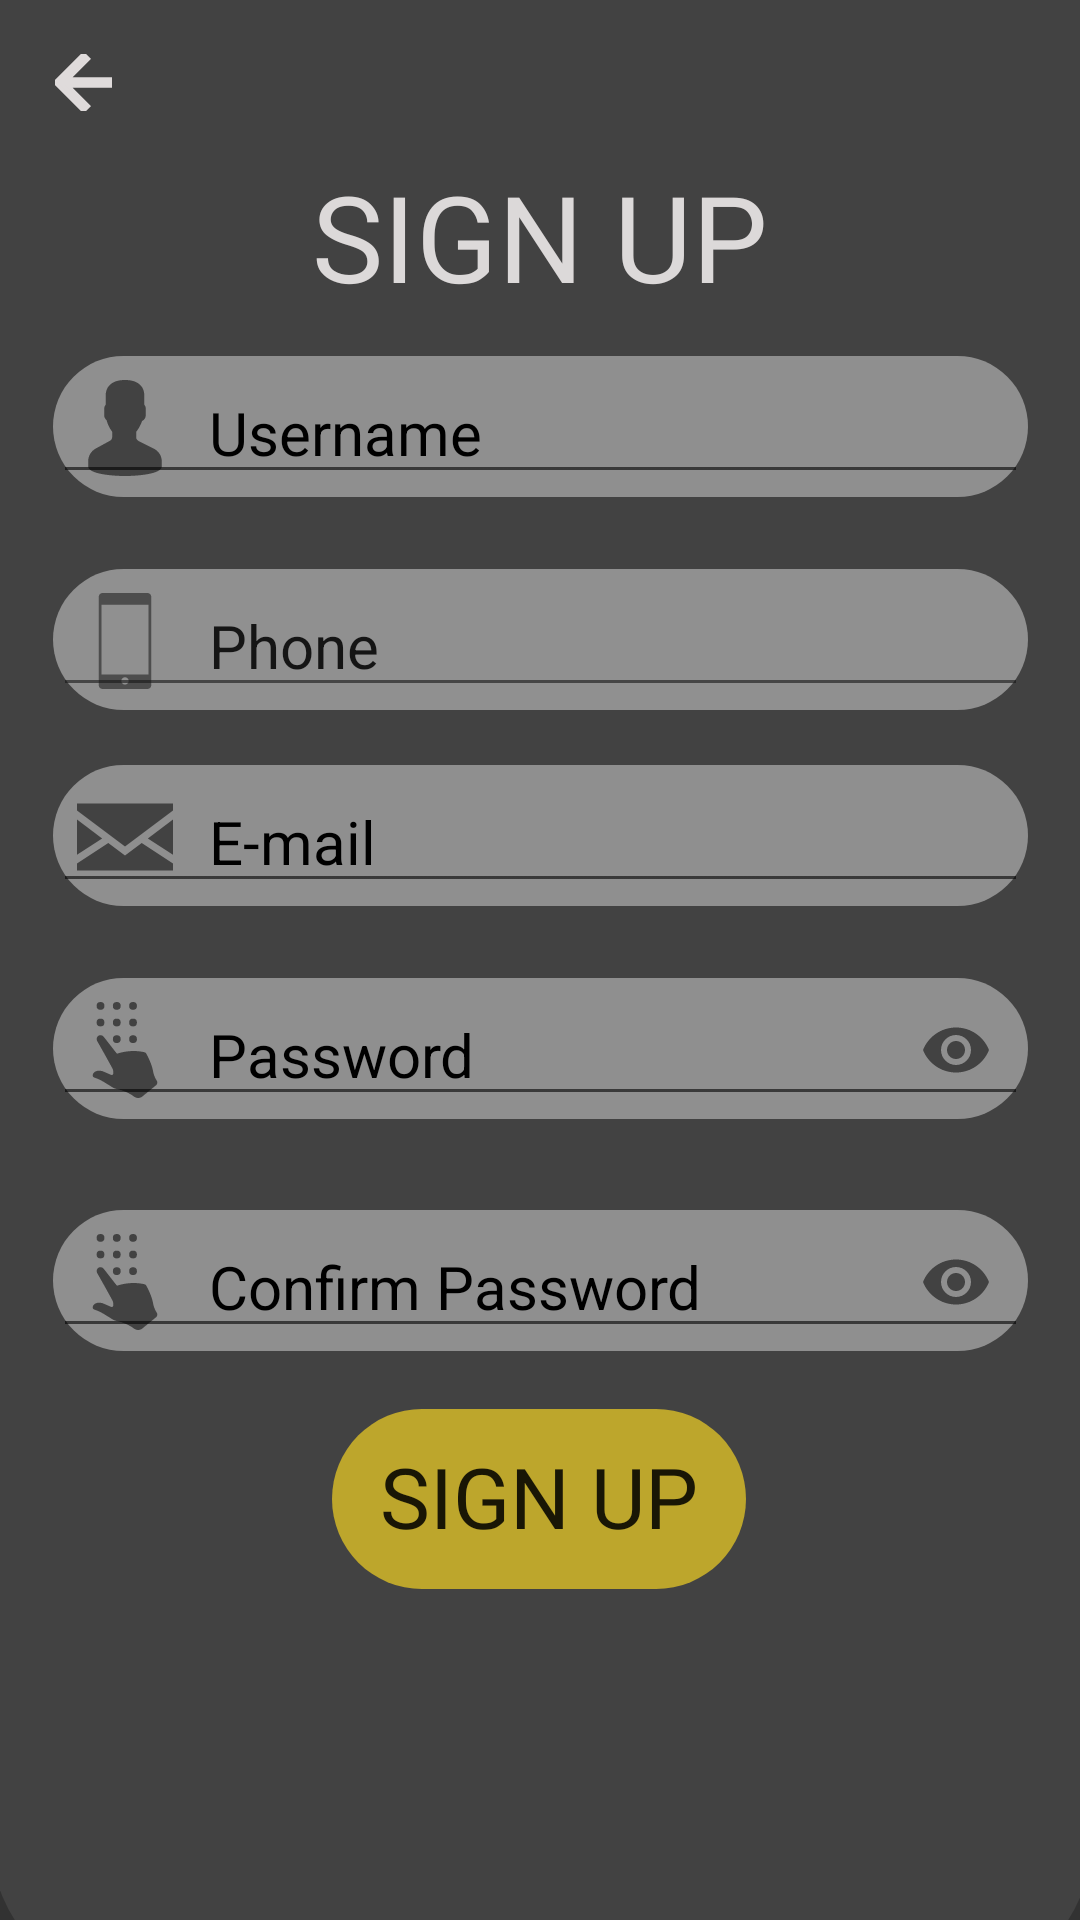

The Android layout XML behind this screen, and the referenced resources:
<!-- AndroidManifest.xml: activity theme Theme.AppCompat.Light.NoActionBar -->
<!-- res/layout/activity_signup.xml -->
<?xml version="1.0" encoding="utf-8"?>
<androidx.constraintlayout.widget.ConstraintLayout xmlns:android="http://schemas.android.com/apk/res/android"
    xmlns:app="http://schemas.android.com/apk/res-auto"
    xmlns:tools="http://schemas.android.com/tools"
    android:layout_width="match_parent"
    android:layout_height="match_parent"
    android:background="#CC010101"
    tools:context="login.signupActivity">


    <com.google.android.material.textfield.TextInputLayout
        android:id="@+id/phoneTextLayout"
        android:layout_width="325dp"
        android:layout_height="47dp"
        android:background="@drawable/curve_shape"
        android:backgroundTint="#99C4C4C4"
        app:hintEnabled="false"
        app:startIconDrawable="@drawable/ic_phone"
        app:layout_constraintBottom_toBottomOf="parent"
        app:layout_constraintEnd_toEndOf="parent"
        app:layout_constraintStart_toStartOf="parent"
        app:layout_constraintTop_toTopOf="parent"
        app:layout_constraintVertical_bias="0.32">

        <com.google.android.material.textfield.TextInputEditText
            android:id="@+id/phoneText"
            android:layout_width="match_parent"
            android:layout_height="wrap_content"
            android:layout_marginBottom="-8dp"
            android:hint="Phone"
            android:inputType="number"
            android:textColor="@color/black"
            android:textColorHint="@color/black"
            android:textSize="20sp" />

    </com.google.android.material.textfield.TextInputLayout>

    <TextView
        android:id="@+id/signupText"
        android:layout_width="333dp"
        android:layout_height="56dp"
        android:layout_marginTop="52dp"
        android:fontFamily="@font/bakbakone_regular"
        android:text="SIGN UP"
        android:textAlignment="center"
        android:textColor="#FFDFDBDB"
        android:textSize="40sp"
        app:layout_constraintBottom_toBottomOf="parent"
        app:layout_constraintEnd_toEndOf="parent"
        app:layout_constraintStart_toStartOf="parent"
        app:layout_constraintTop_toTopOf="parent"
        app:layout_constraintVertical_bias="0.0" />

    <View
        android:id="@+id/view"
        android:layout_width="367dp"
        android:layout_height="735dp"
        android:background="@drawable/curve_shape_two"
        android:backgroundTint="#1BC4C4C4"
        app:layout_constraintBottom_toBottomOf="parent"
        app:layout_constraintEnd_toEndOf="parent"
        app:layout_constraintStart_toStartOf="parent"
        app:layout_constraintTop_toTopOf="parent"
        app:layout_constraintVertical_bias="0.762" />

    <com.google.android.material.textfield.TextInputLayout
        android:id="@+id/emailTextLayout"
        android:layout_width="325dp"
        android:layout_height="47dp"
        android:background="@drawable/curve_shape"
        android:backgroundTint="#99C4C4C4"
        app:hintEnabled="false"
        app:startIconDrawable="@drawable/ic_mail"
        app:layout_constraintBottom_toBottomOf="parent"
        app:layout_constraintEnd_toEndOf="parent"
        app:layout_constraintStart_toStartOf="parent"
        app:layout_constraintTop_toTopOf="parent"
        app:layout_constraintVertical_bias="0.43">

        <com.google.android.material.textfield.TextInputEditText
            android:id="@+id/emailText"
            android:layout_width="match_parent"
            android:layout_height="wrap_content"
            android:layout_marginBottom="-8dp"
            android:hint="E-mail"
            android:inputType="textEmailAddress"
            android:textColor="@color/black"
            android:textColorHint="@color/black"
            android:textSize="20sp" />

    </com.google.android.material.textfield.TextInputLayout>

    <com.google.android.material.textfield.TextInputLayout
        android:id="@+id/nameTextLayout"
        android:layout_width="325dp"
        android:layout_height="47dp"
        android:background="@drawable/curve_shape"
        android:backgroundTint="#99C4C4C4"
        app:hintEnabled="false"
        app:startIconDrawable="@drawable/ic_user"
        app:layout_constraintBottom_toBottomOf="parent"
        app:layout_constraintEnd_toEndOf="parent"
        app:layout_constraintStart_toStartOf="parent"
        app:layout_constraintTop_toTopOf="parent"
        app:layout_constraintVertical_bias="0.19999999">

        <com.google.android.material.textfield.TextInputEditText
            android:id="@+id/nameText"
            android:layout_width="match_parent"
            android:layout_height="wrap_content"
            android:layout_marginBottom="-8dp"
            android:hint="Username"
            android:inputType="text"
            android:textColor="@color/black"
            android:textColorHint="@color/black"
            android:textSize="20sp" />

    </com.google.android.material.textfield.TextInputLayout>

    <com.google.android.material.textfield.TextInputLayout
        android:id="@+id/passTextLayout"
        android:layout_width="325dp"
        android:layout_height="47dp"
        android:background="@drawable/curve_shape"
        android:backgroundTint="#99C4C4C4"
        app:hintEnabled="false"
        app:startIconDrawable="@drawable/ic_password"
        app:layout_constraintBottom_toBottomOf="parent"
        app:layout_constraintEnd_toEndOf="parent"
        app:layout_constraintStart_toStartOf="parent"
        app:layout_constraintTop_toTopOf="parent"
        app:layout_constraintVertical_bias="0.55"
        app:passwordToggleEnabled="true">
        <com.google.android.material.textfield.TextInputEditText
            android:id="@+id/passText"
            android:layout_width="match_parent"
            android:layout_height="wrap_content"
            android:layout_marginBottom="-8dp"
            android:hint="Password"
            android:inputType="textWebPassword"
            android:textColor="@color/black"
            android:textColorHint="@color/black"
            android:textSize="20sp" />

    </com.google.android.material.textfield.TextInputLayout>


    <com.google.android.material.textfield.TextInputLayout
        android:id="@+id/confirmpassTextLayout"
        android:layout_width="325dp"
        android:layout_height="47dp"
        android:background="@drawable/curve_shape"
        android:backgroundTint="#99C4C4C4"
        app:hintEnabled="false"
        app:startIconDrawable="@drawable/ic_password"
        app:layout_constraintBottom_toBottomOf="parent"
        app:layout_constraintEnd_toEndOf="parent"
        app:layout_constraintStart_toStartOf="parent"
        app:layout_constraintTop_toTopOf="parent"
        app:layout_constraintVertical_bias="0.68"
        app:passwordToggleEnabled="true">>

        <com.google.android.material.textfield.TextInputEditText
            android:id="@+id/confirmpassText"
            android:layout_width="match_parent"
            android:layout_height="wrap_content"
            android:layout_marginBottom="-8dp"
            android:hint="Confirm Password"
            android:inputType="textWebPassword"
            android:textColor="@color/black"
            android:textColorHint="@color/black"
            android:textSize="20sp" />

    </com.google.android.material.textfield.TextInputLayout>


    <Button
        android:id="@+id/btn_Signup"
        android:layout_width="138dp"
        android:layout_height="60dp"
        android:background="@drawable/curve_shape"
        android:backgroundTint="#BDA62C"
        android:elegantTextHeight="true"
        android:fontFamily="@font/bakbakone_regular"
        android:text="SIGN UP"
        android:textSize="28sp"
        app:layout_constraintBottom_toBottomOf="parent"
        app:layout_constraintEnd_toEndOf="parent"
        app:layout_constraintHorizontal_bias="0.498"
        app:layout_constraintStart_toStartOf="parent"
        app:layout_constraintTop_toTopOf="parent"
        app:layout_constraintVertical_bias="0.81" />

    <ImageView
        android:id="@+id/btn_Return"
        android:layout_width="26dp"
        android:layout_height="19dp"
        app:layout_constraintBottom_toBottomOf="parent"
        app:layout_constraintEnd_toEndOf="parent"
        app:layout_constraintHorizontal_bias="0.044"
        app:layout_constraintStart_toStartOf="parent"
        app:layout_constraintTop_toTopOf="parent"
        app:layout_constraintVertical_bias="0.029"
        app:srcCompat="@drawable/ic_back_button" />

</androidx.constraintlayout.widget.ConstraintLayout>
<!-- resources referenced by this layout -->
<resources>
  <!-- drawable curve_shape (drawable) -->
  <?xml version="1.0" encoding="utf-8"?>
  <shape xmlns:android="http://schemas.android.com/apk/res/android">
      <solid android:backgroundTint="@color/black"/>
      <corners android:radius="100dp"/>
  
  </shape>
  <!-- drawable curve_shape_two (drawable-v24) -->
  <?xml version="1.0" encoding="utf-8"?>
  <shape xmlns:android="http://schemas.android.com/apk/res/android">
      <solid android:backgroundTint="@color/black"/>
      <corners android:radius="50dp"/>
  
  </shape>
  <!-- drawable ic_back_button (drawable) -->
  <vector xmlns:android="http://schemas.android.com/apk/res/android"
      android:width="16dp"
      android:height="16dp"
      android:viewportWidth="16"
      android:viewportHeight="16">
    <path
        android:pathData="M16,7L3.8,7L9.4,1.4L8,0L0,8L8,16L9.4,14.6L3.8,9L16,9L16,7L16,7Z"
        android:strokeWidth="1"
        android:fillColor="#FFDFDBDB"
        android:fillType="evenOdd"
        android:strokeColor="#FFDFDBDB"/>
  </vector>
  <!-- drawable ic_mail (drawable) -->
  <vector xmlns:android="http://schemas.android.com/apk/res/android"
      android:width="32dp"
      android:height="32dp"
      android:viewportWidth="400"
      android:viewportHeight="400">
    <path
        android:fillColor="#FF000000"
        android:pathData="M0,127.5l0,146.72l104.8,-68.12z"/>
    <path
        android:fillColor="#FF000000"
        android:pathData="M400,274.22l0,-146.72l-104.8,78.6z"/>
    <path
        android:fillColor="#FF000000"
        android:pathData="M200,277.5l-69.64,-52.23l-130.36,84.73l0,30l400,0l0,-30l-130.36,-84.73z"/>
    <path
        android:fillColor="#FF000000"
        android:pathData="M0,90l200,150l200,-150l0,-30l-400,0z"/>
  </vector>
  <!-- drawable ic_password: vector/xml drawable (drawable, 2068 chars, omitted) -->
  <!-- drawable ic_phone (drawable) -->
  <vector xmlns:android="http://schemas.android.com/apk/res/android"
      android:width="32dp"
      android:height="32dp"
      android:viewportWidth="101"
      android:viewportHeight="101">
    <path
        android:fillColor="#FF000000"
        android:pathData="M74.18,0h-47.37c-2.18,0 -3.95,1.77 -3.95,3.95v93.1c0,2.18 1.77,3.95 3.95,3.95h47.37c2.18,0 3.95,-1.77 3.95,-3.95V3.95C78.13,1.77 76.36,0 74.18,0zM46.63,92.5c0,-2.14 1.73,-3.88 3.87,-3.88c2.14,0 3.87,1.74 3.87,3.88c0,2.14 -1.73,3.88 -3.87,3.88C48.36,96.38 46.63,94.64 46.63,92.5zM25.87,85.86V12.28h49.27v73.58H25.87z"/>
  </vector>
  <!-- drawable ic_user (drawable) -->
  <vector xmlns:android="http://schemas.android.com/apk/res/android"
      android:width="32dp"
      android:height="32dp"
      android:viewportWidth="60"
      android:viewportHeight="60">
    <path
        android:fillColor="#FF000000"
        android:pathData="M48.014,42.889l-9.553,-4.776C37.56,37.662 37,36.756 37,35.748v-3.381c0.229,-0.28 0.47,-0.599 0.719,-0.951c1.239,-1.75 2.232,-3.698 2.954,-5.799C42.084,24.97 43,23.575 43,22v-4c0,-0.963 -0.36,-1.896 -1,-2.625v-5.319c0.056,-0.55 0.276,-3.824 -2.092,-6.525C37.854,1.188 34.521,0 30,0s-7.854,1.188 -9.908,3.53C17.724,6.231 17.944,9.506 18,10.056v5.319c-0.64,0.729 -1,1.662 -1,2.625v4c0,1.217 0.553,2.352 1.497,3.109c0.916,3.627 2.833,6.36 3.503,7.237v3.309c0,0.968 -0.528,1.856 -1.377,2.32l-8.921,4.866C8.801,44.424 7,47.458 7,50.762V54c0,4.746 15.045,6 23,6s23,-1.254 23,-6v-3.043C53,47.519 51.089,44.427 48.014,42.889z"/>
  </vector>
  <!-- not gathered from this repository: default colours our renderer supplied (Android Studio template values) -->
  <color name="black">#FF000000</color>
</resources>
